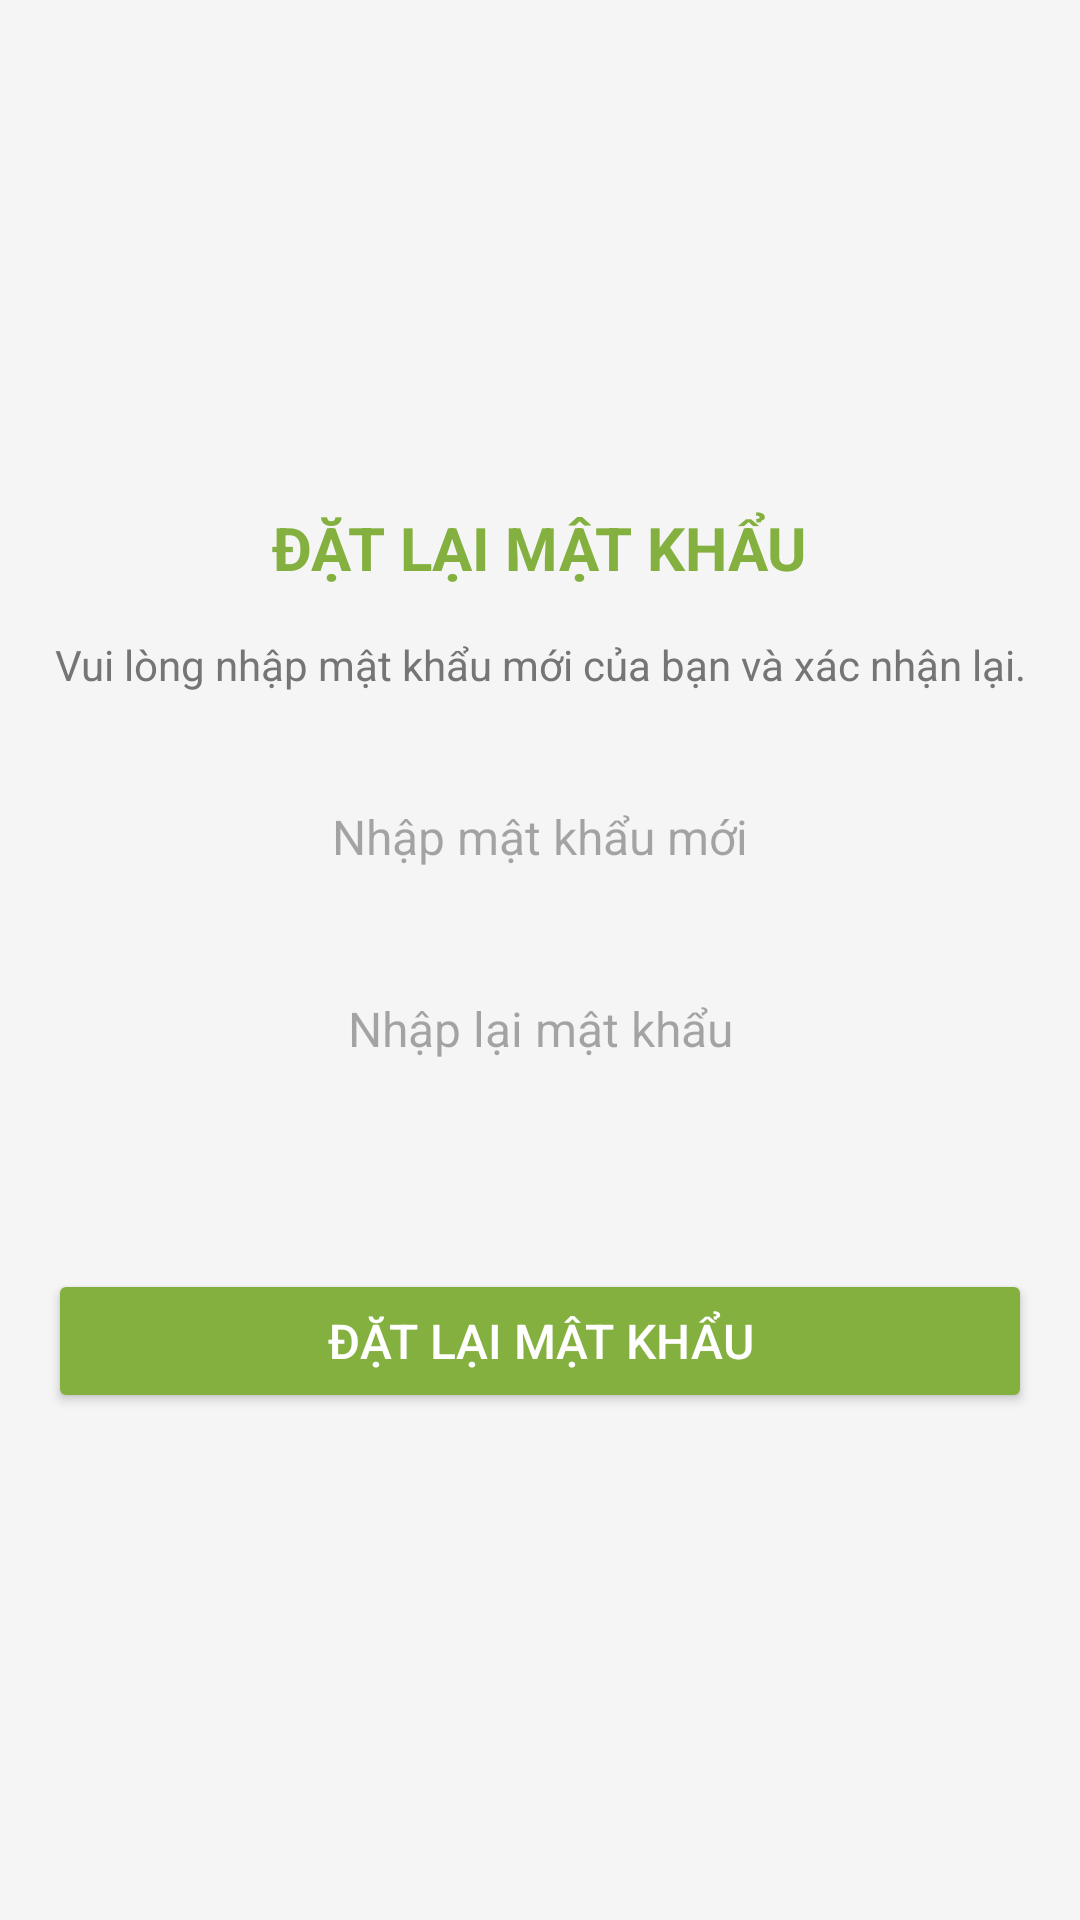

Layout XML and referenced resources for this Android screen:
<!-- AndroidManifest.xml: application theme Theme.EcoVeggieApp -->
<!-- res/layout/activity_reset_password.xml -->
<?xml version="1.0" encoding="utf-8"?>
<LinearLayout
    xmlns:android="http://schemas.android.com/apk/res/android"
    android:layout_width="match_parent"
    android:layout_height="match_parent"
    android:orientation="vertical"
    android:gravity="center"
    android:padding="16dp"
    android:background="#F5F5F5">

    
    <TextView
        android:id="@+id/tv_reset_password_title"
        android:layout_width="wrap_content"
        android:layout_height="wrap_content"
        android:text="ĐẶT LẠI MẬT KHẨU"
        android:textColor="@color/green_main"
        android:textStyle="bold"
        android:textSize="20sp"
        android:layout_marginBottom="16dp" />

    
    <TextView
        android:id="@+id/tv_reset_password_description"
        android:layout_width="wrap_content"
        android:layout_height="wrap_content"
        android:text="Vui lòng nhập mật khẩu mới của bạn và xác nhận lại."
        android:textColor="#757575"
        android:gravity="center"
        android:textSize="14sp"
        android:layout_marginBottom="24dp"
        android:lineSpacingExtra="4dp" />

    
    <EditText
        android:id="@+id/edtNewPassword"
        android:layout_width="match_parent"
        android:layout_height="48dp"
        android:layout_marginBottom="16dp"
        android:background="@drawable/edit_text_background"
        android:gravity="center"
        android:hint="Nhập mật khẩu mới"
        android:inputType="textPassword"
        android:textSize="16sp"
        android:padding="12dp" />

    
    <EditText
        android:id="@+id/edtConfirmPassword"
        android:layout_width="match_parent"
        android:layout_height="48dp"
        android:layout_marginBottom="24dp"
        android:background="@drawable/edit_text_background"
        android:gravity="center"
        android:hint="Nhập lại mật khẩu"
        android:inputType="textPassword"
        android:textSize="16sp"
        android:padding="12dp" />

    
    <Button
        android:id="@+id/btn_reset_password"
        android:layout_width="match_parent"
        android:layout_height="wrap_content"
        android:layout_marginTop="32dp"
        android:backgroundTint="@color/green_main"
        android:text="Đặt lại mật khẩu"
        android:textColor="#FFFFFF"
        android:textSize="16sp"
        android:padding="12dp" />

</LinearLayout>
<!-- resources referenced by this layout -->
<resources>
  <color name="green_main">#84B040</color>
  <style name="Theme.EcoVeggieApp" parent="Base.Theme.EcoVeggieApp" />
  <style name="Base.Theme.EcoVeggieApp" parent="Theme.Material3.DayNight.NoActionBar">
          
          
      </style>
</resources>
